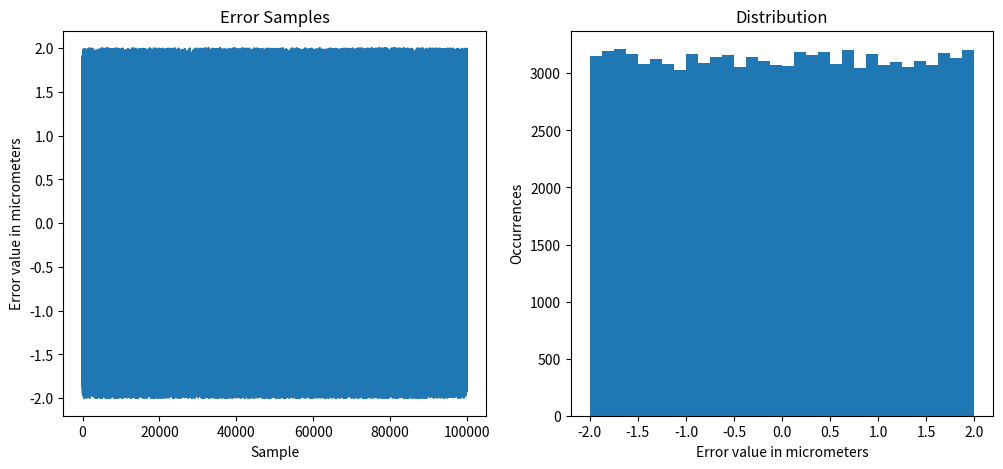

Reproduce this figure in Python. (Note: this script raises an exception after producing the figure.)
import numpy as np
import matplotlib.pyplot as plt

plt.rcParams['figure.dpi'] = 300

#%% Functions
    
def Epsilon(d,s):
    v = np.random.uniform(-d,d)
    return v*s
    
#%% Main 
delta_t = 0.71

tau = 1.2
N = 1
error_size = 2
scale = 10**(-0)

dotsize = 0.15

pick = 0

x = N

#%% Error distribution 

f_error = np.linspace(0, 100000,100001)
for x in range(len(f_error)):
    f_error[x] = Epsilon(2,1)

fig, (ax1,ax2) = plt.subplots(1,2,figsize=[12,5])
ax1.plot(f_error)
ax1.set_title("Error Samples")
ax1.set_xlabel('Sample')
ax1.set_ylabel('Error value in micrometers')
ax2.hist(f_error,bins=32)
ax2.set_title('Distribution')
ax2.set_xlabel('Error value in micrometers')
ax2.set_ylabel('Occurrences')
plt.show()

#%% Error introduction

parent_dir = 'C:\\Users\\orosi\\Desktop\\M1\\Projet scientifique\\Results'

lenght = N

for pick in range(lenght):
    
    directory = "Cell_"+str(pick)+" for N = "+str(x)
            
    file = open(parent_dir+'\\'+directory+'\\Cell_'+str(pick)+'_Px.txt','r')
    
    Pxread = file.readlines()
    Pxread_array = np.zeros(len(Pxread))
    
    for i in range(len(Pxread)):
        Pxread_array[i] = float(Pxread[i])
    file.close()
    
    Px_epsilon = np.zeros(len(Pxread))
    for i in range(len(Px_epsilon)):
        error = Epsilon(error_size,scale) 
        Px_epsilon[i] = Pxread_array[i] + error
    
#%% Computation of the velocity
    Vx_array = np.zeros(len(Pxread_array)-1)
    for i in range(len(Pxread_array)-1):
        Vx_array[i] = (Pxread_array[i+1] - Pxread_array[i])/delta_t
    
    Vx_epsilon = np.zeros(len(Px_epsilon)-1)
    for i in range(len(Px_epsilon)-1):
        Vx_epsilon[i] = (Px_epsilon[i+1] - Px_epsilon[i])/delta_t
    
#%% Computation of the acceleration
    Ax_array = np.zeros(len(Vx_array)-1)
    for i in range(len(Vx_array)-1):
        Ax_array[i] = (Vx_array[i+1] - Vx_array[i])/delta_t
    
    Ax_epsilon = np.zeros(len(Vx_epsilon)-1)
    for i in range(len(Vx_epsilon)-1):
        Ax_epsilon[i] = (Vx_epsilon[i+1] - Vx_epsilon[i])/delta_t
    
#%% Plotting acceleration against velocity
    plt.scatter(Vx_epsilon[:-1], Ax_epsilon, s = dotsize, marker = 'd', color = 'blue')
    plt.scatter(Vx_array[:-1], Ax_array, s = dotsize, color = 'red')

plt.title('Acceleration against velocities comparison')
plt.ylabel('Ax')
plt.xlabel('Vx')
plt.legend(['With errors','Classic'])
plt.savefig('1DRWEAVlong.png', dpi=200)
plt.show()

#%% 1D Random Walk Analysis

t = np.linspace(0,len(Pxread_array)-1,len(Pxread_array))

fig, ((ax1,ax2,ax3),(ax4,ax5,ax6)) = plt.subplots(2,3,figsize=[16,12])

for pick in range(1):
    
    directory = "Cell_"+str(pick)+" for N = "+str(x)
            
    file = open(parent_dir+'\\'+directory+'\\Cell_'+str(pick)+'_Px.txt','r')
    
    Pxread = file.readlines()
    Pxread_array = np.zeros(len(Pxread))
    
    for i in range(len(Pxread)):
        Pxread_array[i] = float(Pxread[i])
    file.close()
    
    Px_epsilon = np.zeros(len(Pxread))
    for i in range(len(Px_epsilon)):
        error = Epsilon(error_size,scale) 
        Px_epsilon[i] = Pxread_array[i] + error
    
    Vx_array = np.zeros(len(Pxread_array)-1)
    for i in range(len(Pxread_array)-1):
        Vx_array[i] = (Pxread_array[i+1] - Pxread_array[i])/delta_t
    
    Vx_epsilon = np.zeros(len(Px_epsilon)-1)
    for i in range(len(Px_epsilon)-1):
        Vx_epsilon[i] = (Px_epsilon[i+1] - Px_epsilon[i])/delta_t
    
    Ax_array = np.zeros(len(Vx_array)-1)
    for i in range(len(Vx_array)-1):
        Ax_array[i] = (Vx_array[i+1] - Vx_array[i])/delta_t
    
    Ax_epsilon = np.zeros(len(Vx_epsilon)-1)
    for i in range(len(Vx_epsilon)-1):
        Ax_epsilon[i] = (Vx_epsilon[i+1] - Vx_epsilon[i])/delta_t
    
    ax1.plot(t,Px_epsilon,color='cornflowerblue')
    ax1.plot(t,Pxread_array,color='lightcoral')

    ax2.plot(t[:-1],Vx_epsilon,color='blue')
    ax2.plot(t[:-1],Vx_array,color='red')
    
    ax3.plot(t[:-2],Ax_epsilon,color='midnightblue')
    ax3.plot(t[:-2],Ax_array,color='darkred')
    
    ax4.plot(t,Pxread_array-Px_epsilon,color='limegreen')
    
    ax5.plot(t[:-1],Vx_array-Vx_epsilon,color='forestgreen')
    
    ax6.plot(t[:-2],Ax_array-Ax_epsilon,color='darkgreen')
    
ax1.set_ylabel('x')
ax1.set_xlabel('timesteps')
ax1.set_title('Positions')
ax1.legend(['With errors','Classic'],loc=8)

ax2.set_title('Velocities')
ax2.set_xlabel('timesteps')
ax2.set_ylabel('Vx')
ax2.legend(['With errors','Classic'],loc=8)

ax3.set_xlabel('timesteps')
ax3.set_ylabel('Ax')
ax3.set_title('Accelerations')
ax3.legend(['With errors','Classic'],loc=8)

ax4.set_title('Errors on positions')
ax4.set_xlabel('timesteps')

ax5.set_title('Errors on velocities')
ax5.set_xlabel('timesteps')

ax6.set_title('Errors on accelerations')
ax6.set_xlabel('timesteps')

plt.savefig('1DRWElong.png', dpi = 300)
plt.show()

#%%

bin_a = int(max(Ax_epsilon))-int(min(Ax_epsilon))

plt.hist(Ax_epsilon,bins=3*bin_a,color='blue')
plt.hist(Ax_array,bins=3*bin_a, color='red')
plt.title("Acceleration distribution comparison")
plt.xlabel("Acceleration value")
plt.ylabel("Occurence")
plt.legend(['With errors','Classic'],loc=8)

plt.savefig("1DRWElongD.png",dpi=250)

plt.show()
